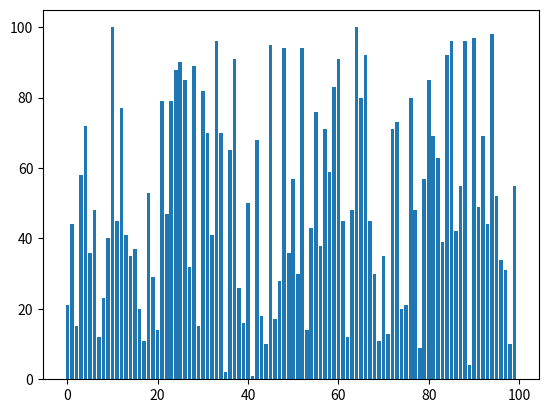

This chart was generated by the following Python code:
import matplotlib.pyplot as plt
import numpy as np
from matplotlib.animation import FuncAnimation
import random


def bubble_sort_animation(data):
    # Create initial plot
    fig, ax = plt.subplots()
    bars = ax.bar(np.arange(len(data)), data)

    # Function to update the bar plot and perform sorting step
    def update(frame):
        nonlocal data
        for i in range(len(data)-1):
            if data[i] > data[i+1]:
                # Swap if the element found is greater than the next element
                data[i], data[i+1] = data[i+1], data[i]

        # Update the bar plot with the current state of the array
        for i, bar in enumerate(bars):
            if i in (frame, frame+1):  # Highlight bars being swapped
                bar.set_color('red')
            else:
                bar.set_color('black')

            bar.set_height(data[i])
        return bars

    # Create the animation
    animation = FuncAnimation(fig, update, frames=len(data)-1, interval=500, repeat=False)

    plt.show()

# Example usage:
my_list = []
for i in range(100):
    my_list.append(random.randint(0,100))

bubble_sort_animation(my_list)



